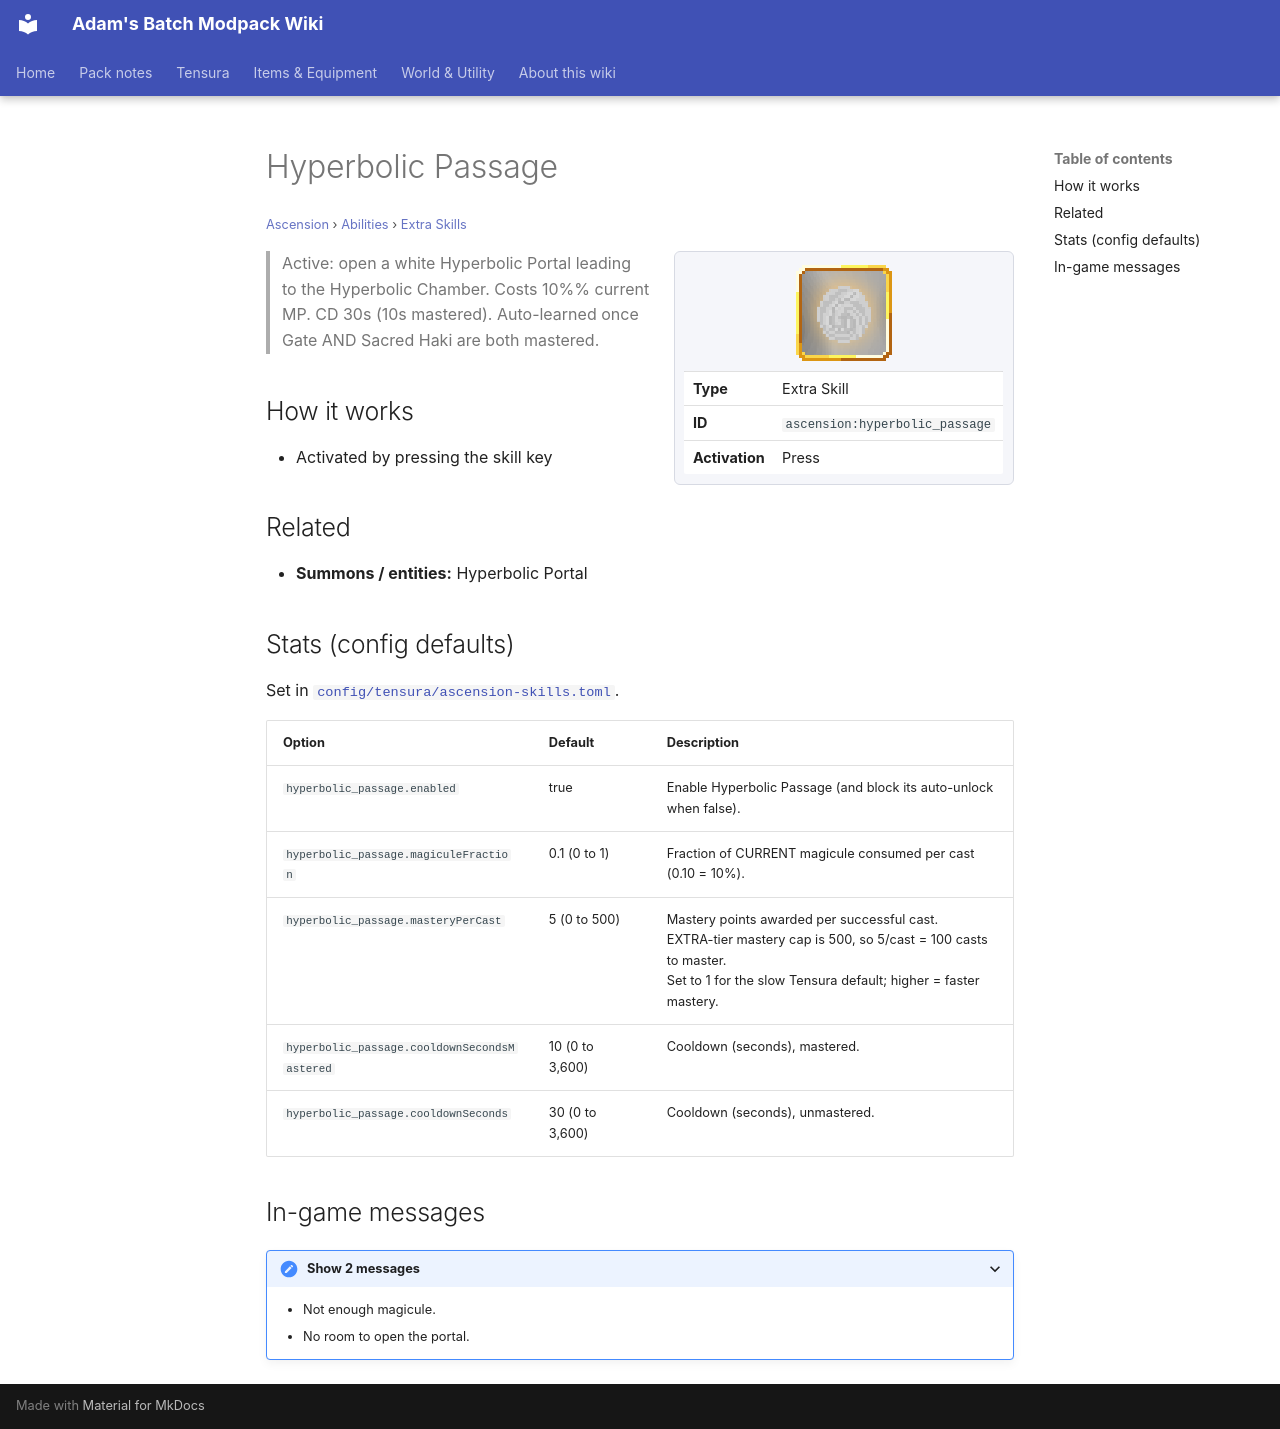

repository: Proteus-Nell/Adams-Batch-MC-Modpack-Wiki · page: ascension/abilities/extra-skills/hyperbolic-passage/index.html · generator: mkdocs

# Hyperbolic Passage

<small>[Ascension](../../index.md) &rsaquo; [Abilities](../index.md) &rsaquo; [Extra Skills](index.md)</small>

<div class="infobox" markdown>

![Hyperbolic Passage](../../../assets/icons/ascension/skill/hyperbolic_passage.png)

| | |
|---|---|
| **Type** | Extra Skill |
| **ID** | `ascension:hyperbolic_passage` |
| **Activation** | Press |

</div>

> Active: open a white Hyperbolic Portal leading to the Hyperbolic Chamber. Costs 10%% current MP. CD 30s (10s mastered). Auto-learned once Gate AND Sacred Haki are both mastered.

## How it works

- Activated by pressing the skill key

## Related

- **Summons / entities:** Hyperbolic Portal

## Stats (config defaults)

Set in [`config/tensura/ascension-skills.toml`](../../configs/config-tensura-ascension-skills.md).

| Option | Default | Description |
|---|---|---|
| `hyperbolic_passage.enabled` | true | Enable Hyperbolic Passage (and block its auto-unlock when false). |
| `hyperbolic_passage.magiculeFraction` | 0.1 (0 to 1) | Fraction of CURRENT magicule consumed per cast (0.10 = 10%). |
| `hyperbolic_passage.masteryPerCast` | 5 (0 to 500) | Mastery points awarded per successful cast.<br>EXTRA-tier mastery cap is 500, so 5/cast = 100 casts to master.<br>Set to 1 for the slow Tensura default; higher = faster mastery. |
| `hyperbolic_passage.cooldownSecondsMastered` | 10 (0 to 3,600) | Cooldown (seconds), mastered. |
| `hyperbolic_passage.cooldownSeconds` | 30 (0 to 3,600) | Cooldown (seconds), unmastered. |

## In-game messages

<details markdown><summary>Show 2 messages</summary>

- Not enough magicule.
- No room to open the portal.

</details>
